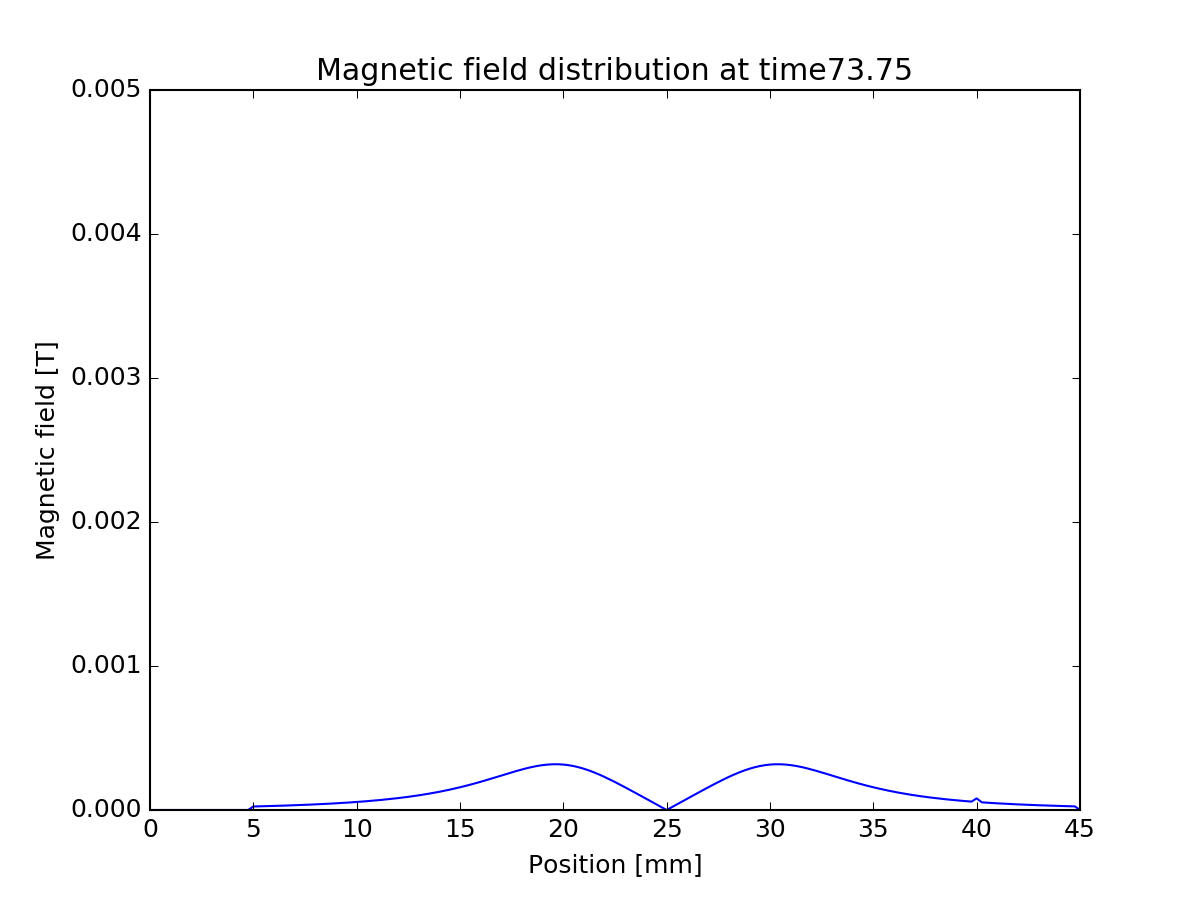

The file beside this chart, header and first rows:
0, 0
0.00025, 0
0.0005, 0
0.00075, 0
0.001, 0
0.00125, 0
0.0015, 0
0.00175, 0
0.002, 0
0.00225, 0
0.0025, 0
0.00275, 0
0.003, 0
0.00325, 0
0.0035, 0
0.00375, 0
0.004, 0
0.00425, 0
0.0045, 0
0.00475, 0
0.005, -2.42695e-05
0.00525, -2.51828e-05
0.0055, -2.61418e-05
0.00575, -2.71491e-05
0.006, -2.82079e-05
0.00625, -2.93213e-05
0.0065, -3.04928e-05
0.00675, -3.1726e-05
0.007, -3.30251e-05
0.00725, -3.43943e-05
0.0075, -3.58381e-05
0.00775, -3.73615e-05
0.008, -3.89698e-05
0.00825, -4.06687e-05
0.0085, -4.24644e-05
0.00875, -4.43634e-05
0.009, -4.63729e-05
0.00925, -4.85005e-05
0.0095, -5.07544e-05
0.00975, -5.31434e-05
0.01, -5.5677e-05
0.01025, -5.83653e-05
0.0105, -6.12192e-05
0.01075, -6.42503e-05
0.011, -6.74712e-05
0.01125, -7.0895e-05
0.0115, -7.45359e-05
0.01175, -7.8409e-05
0.012, -8.25299e-05
0.01225, -8.69154e-05
0.0125, -9.15829e-05
0.01275, -9.65503e-05
0.013, -0.0001018
0.01325, -0.0001075
0.0135, -0.0001134
0.01375, -0.0001198
0.014, -0.0001265
0.01425, -0.0001337
0.0145, -0.0001413
0.01475, -0.0001493
0.015, -0.0001578
... 120 more rows
